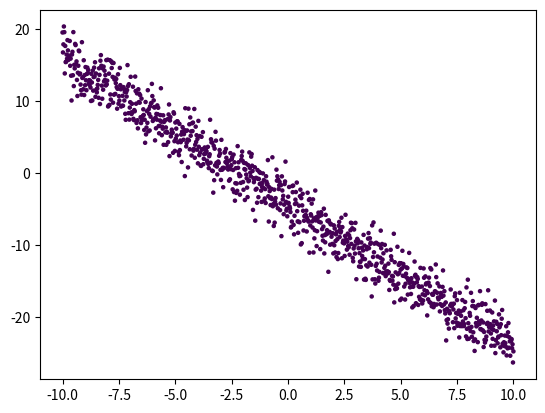
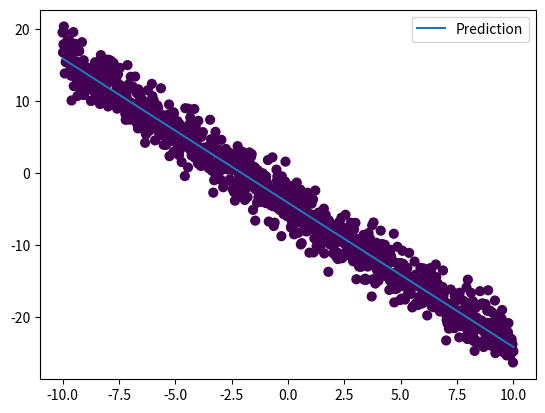

Recreate these plots in Python, in order.
import numpy as np
import matplotlib.pyplot as plt

class Line:
    def __init__(self, n_points, n_classes, n_dimensions):
        N = n_points
        K = n_classes
        D = n_dimensions

        self.P = np.zeros((N * K, D))
        self.L = np.zeros(N * K, dtype = 'uint8')
        # y = ax + b
        for j in range(K):
            a = 2 * (j - 1)
            b = (j - 2) * 2 + np.random.randn(N) * 2  
            ix = range(N * j, N * (j + 1))
            t = np.linspace(-10, 10, N)
            if D == 2:
                self.P[ix] = np.c_[t, a * t + b]

            self.L[ix] = j 

class Activation_ReLU:
    def forward(self, Z):
        self.inputs = Z
        self.output =  np.maximum(0, Z)
    
    def backward(self, dvalues):
        self.dinputs = dvalues.copy()
        self.dinputs[self.inputs <= 0] = 0
    
class Activation_Linear:
    def forward(self, Z):
        self.inputs = Z
        self.output = Z

    def backward(self, dvalues):
        self.dinputs = dvalues.copy()

class Optimizer_SGD:
    def __init__(self, lr = 1.0):
        self.learning_rate = lr
        self.iterations = 0

    def update_params(self, layer):
        layer.weights -= self.learning_rate * layer.dweights
        layer.biases -= self.learning_rate * layer.dbiases
    
    def post_update_params(self):
        self.iterations += 1

class Optimizer_Adam:
    def __init__(
        self,
        learning_rate=0.001,
        decay_rate=0.0,
        beta_1=0.9,
        beta_2=0.999,
        epsilon=1e-7
    ):
        self.initial_learning_rate = (
            learning_rate
        )

        self.current_learning_rate = (
            learning_rate
        )

        self.decay_rate = decay_rate

        self.beta_1 = beta_1
        self.beta_2 = beta_2

        self.epsilon = epsilon

        self.iterations = 0

    def pre_update_params(self):
        self.current_learning_rate = (
            self.initial_learning_rate
            / (
                1
                + self.decay_rate
                * self.iterations
            )
        )

    def update_params(self, layer):
        if not hasattr(
            layer,
            "weight_momentums"
        ):
            layer.weight_momentums = (
                np.zeros_like(
                    layer.weights
                )
            )

            layer.bias_momentums = (
                np.zeros_like(
                    layer.biases
                )
            )

            layer.weight_cache = (
                np.zeros_like(
                    layer.weights
                )
            )

            layer.bias_cache = (
                np.zeros_like(
                    layer.biases
                )
            )

        layer.weight_momentums = (
            self.beta_1
            * layer.weight_momentums
            + (1 - self.beta_1)
            * layer.dweights
        )

        layer.bias_momentums = (
            self.beta_1
            * layer.bias_momentums
            + (1 - self.beta_1)
            * layer.dbiases
        )

        layer.weight_cache = (
            self.beta_2
            * layer.weight_cache
            + (1 - self.beta_2)
            * layer.dweights ** 2
        )

        layer.bias_cache = (
            self.beta_2
            * layer.bias_cache
            + (1 - self.beta_2)
            * layer.dbiases ** 2
        )

        weight_momentums_corrected = (
            layer.weight_momentums
            / (
                1
                - self.beta_1
                ** (self.iterations + 1)
            )
        )

        bias_momentums_corrected = (
            layer.bias_momentums
            / (
                1
                - self.beta_1
                ** (self.iterations + 1)
            )
        )

        weight_cache_corrected = (
            layer.weight_cache
            / (
                1
                - self.beta_2
                ** (self.iterations + 1)
            )
        )

        bias_cache_corrected = (
            layer.bias_cache
            / (
                1
                - self.beta_2
                ** (self.iterations + 1)
            )
        )

        layer.weights -= (
            self.current_learning_rate
            * weight_momentums_corrected
            / (
                np.sqrt(
                    weight_cache_corrected
                )
                + self.epsilon
            )
        )

        layer.biases -= (
            self.current_learning_rate
            * bias_momentums_corrected
            / (
                np.sqrt(
                    bias_cache_corrected
                )
                + self.epsilon
            )
        )

    def post_update_params(self):
        self.iterations += 1

class Loss:
    def calculate(self, y_pred, y_true):
        samples = self.forward(y_pred, y_true)
        self.loss = np.mean(samples)
        return self.loss
    
class Loss_MeanSquared_Error(Loss):
    def forward(self, y_pred, y_true):
        squared_error = (y_pred - y_true) ** 2
        self.output = np.mean(squared_error, axis = 1)
        return self.output
    
    def backward(self, y_pred, y_true):
        samples = y_pred.shape[0] 
        outputs = y_pred.shape[1]
        # y_pred, y_true co shape (N, M) voi N la so luong mau, M la so output trong moi mau

        self.dinputs = (2 * (y_pred - y_true)) / (outputs * samples)
        return self.dinputs

class DenseLayer:
    def __init__(self, n_neurons, n_inputs, weight_regularizer = None, bias_regularizer = None):
        self.weights = 0.01 * np.random.randn(n_inputs, n_neurons)
        self.biases = np.zeros((1, n_neurons))
        
    def forward(self, inputs):
        self.inputs = inputs
        self.output = np.dot(inputs, self.weights) + self.biases    
        return self.output
    
    def backward(self, dvalues):
        #dZ = dA * self.activation.backward(self.output)
        self.dweights = np.dot(self.inputs.T, dvalues)
        self.dbiases = np.sum(dvalues, axis = 0, keepdims=True)
        dX = np.dot(dvalues, self.weights.T)
        return dX

np.random.seed(0)    

N = 1000
K = 1
D = 2
learning_rate = 0.01
EPOCHS = 10000

inputs = Line(n_points = N, n_classes= K, n_dimensions = D)

X = np.zeros((N, 1))
Y = np.zeros((N, 1))
for i in range(N):
    X[i, 0] = inputs.P[i, 0]
    Y[i, 0] = inputs.P[i, 1]
    
plt.scatter(X, Y, c = inputs.L, s = 5)
plt.show()

layer = DenseLayer(n_inputs=1, n_neurons=1)
activation1 = Activation_Linear()
loss_function = Loss_MeanSquared_Error()
optimizer = Optimizer_Adam(learning_rate=learning_rate)

for epoch in range(EPOCHS):
    layer.forward(X)
    activation1.forward(layer.output)

    loss = loss_function.calculate(activation1.output, Y)
    mae = np.mean(np.abs(activation1.output - Y))

    #backward
    loss_function.backward(activation1.output, Y)
    activation1.backward(loss_function.dinputs)
    layer.backward(activation1.dinputs)

    # update_params
    optimizer.pre_update_params()
    optimizer.update_params(layer)
    optimizer.post_update_params()

    if epoch % 500 == 0:
        print(loss)
        print('Mean Absolute Error: ', mae)

a = layer.weights[0, 0]
b = layer.biases[0, 0]
Y_pred = a * X + b

print("Learned parameters:")
print("a =", a)
print("b =", b)

plt.scatter(X, Y, c = inputs.L, s = 40)

plt.plot(
    X,
    Y_pred,
    label="Prediction"
)

plt.legend()
plt.show()
